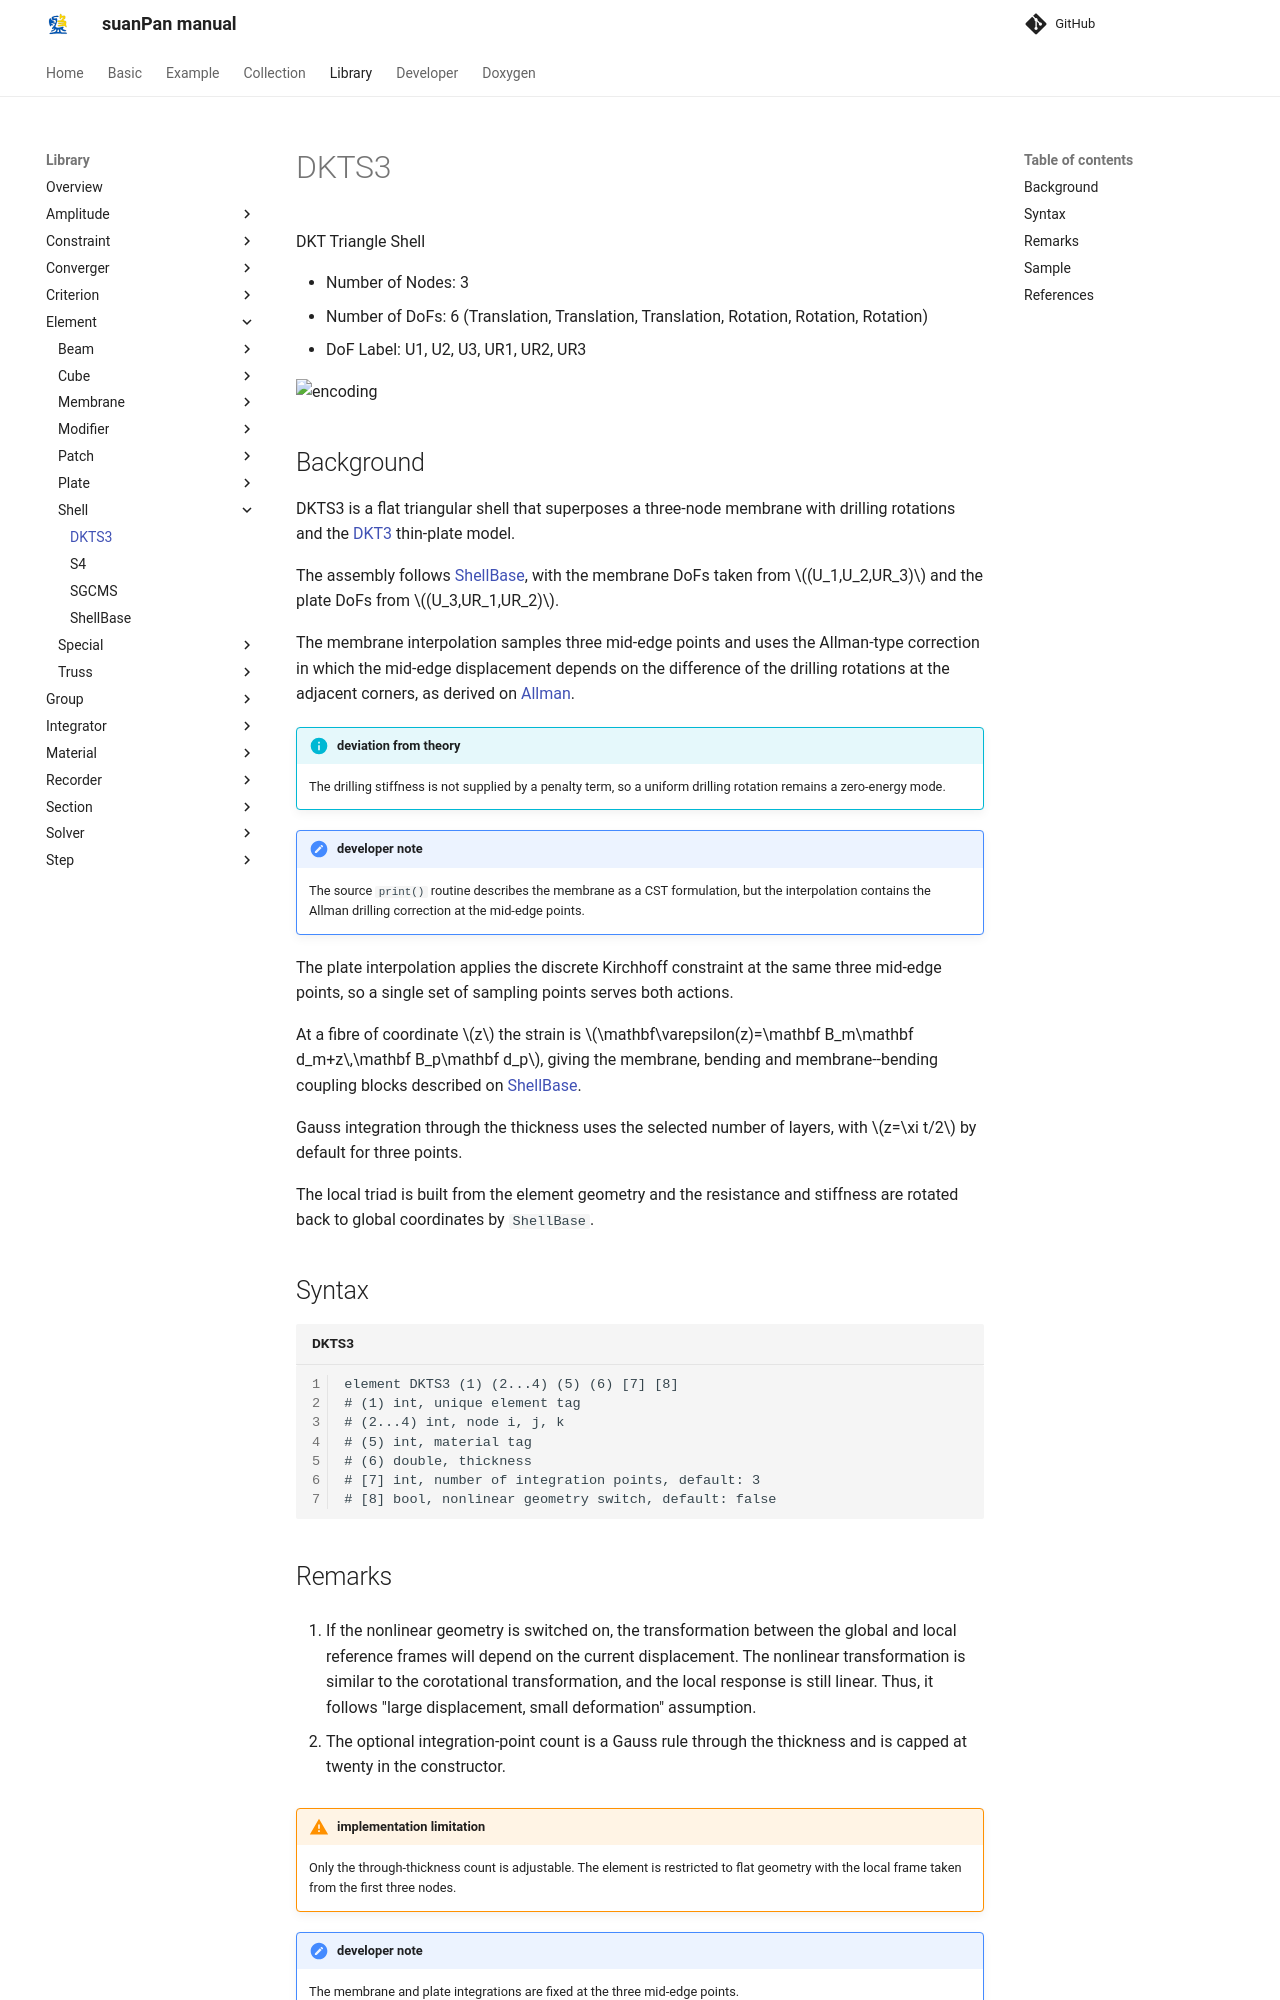

repository: TLCFEM/suanPan-manual · page: 4.4/Library/Element/Shell/DKTS3/index.html · generator: mkdocs

# DKTS3

DKT Triangle Shell

* Number of Nodes: 3
* Number of DoFs: 6 (Translation, Translation, Translation, Rotation, Rotation, Rotation)
* DoF Label: U1, U2, U3, UR1, UR2, UR3

![encoding](../PIC/T3.svg)

## Background

DKTS3 is a flat triangular shell that superposes a three-node membrane with drilling rotations and the [DKT3](../Plate/DKT3.md) thin-plate model.

The assembly follows [ShellBase](ShellBase.md), with the membrane DoFs taken from $$(U_1,U_2,UR_3)$$ and the plate DoFs from $$(U_3,UR_1,UR_2)$$.

The membrane interpolation samples three mid-edge points and uses the Allman-type correction in which the mid-edge displacement depends on the difference of the drilling rotations at the adjacent corners, as derived on [Allman](../Membrane/Drilling/Allman.md).

!!! info "deviation from theory"
    The drilling stiffness is not supplied by a penalty term, so a uniform drilling rotation remains a zero-energy mode.

!!! note "developer note"
    The source `print()` routine describes the membrane as a CST formulation, but the interpolation contains the Allman drilling correction at the mid-edge points.

The plate interpolation applies the discrete Kirchhoff constraint at the same three mid-edge points, so a single set of sampling points serves both actions.

At a fibre of coordinate $$z$$ the strain is $$\mathbf\varepsilon(z)=\mathbf B_m\mathbf d_m+z\,\mathbf B_p\mathbf d_p$$, giving the membrane, bending and membrane--bending coupling blocks described on [ShellBase](ShellBase.md).

Gauss integration through the thickness uses the selected number of layers, with $$z=\xi t/2$$ by default for three points.

The local triad is built from the element geometry and the resistance and stiffness are rotated back to global coordinates by `ShellBase`.

## Syntax

```text title="DKTS3"
element DKTS3 (1) (2...4) (5) (6) [7] [8]
# (1) int, unique element tag
# (2...4) int, node i, j, k
# (5) int, material tag
# (6) double, thickness
# [7] int, number of integration points, default: 3
# [8] bool, nonlinear geometry switch, default: false
```
